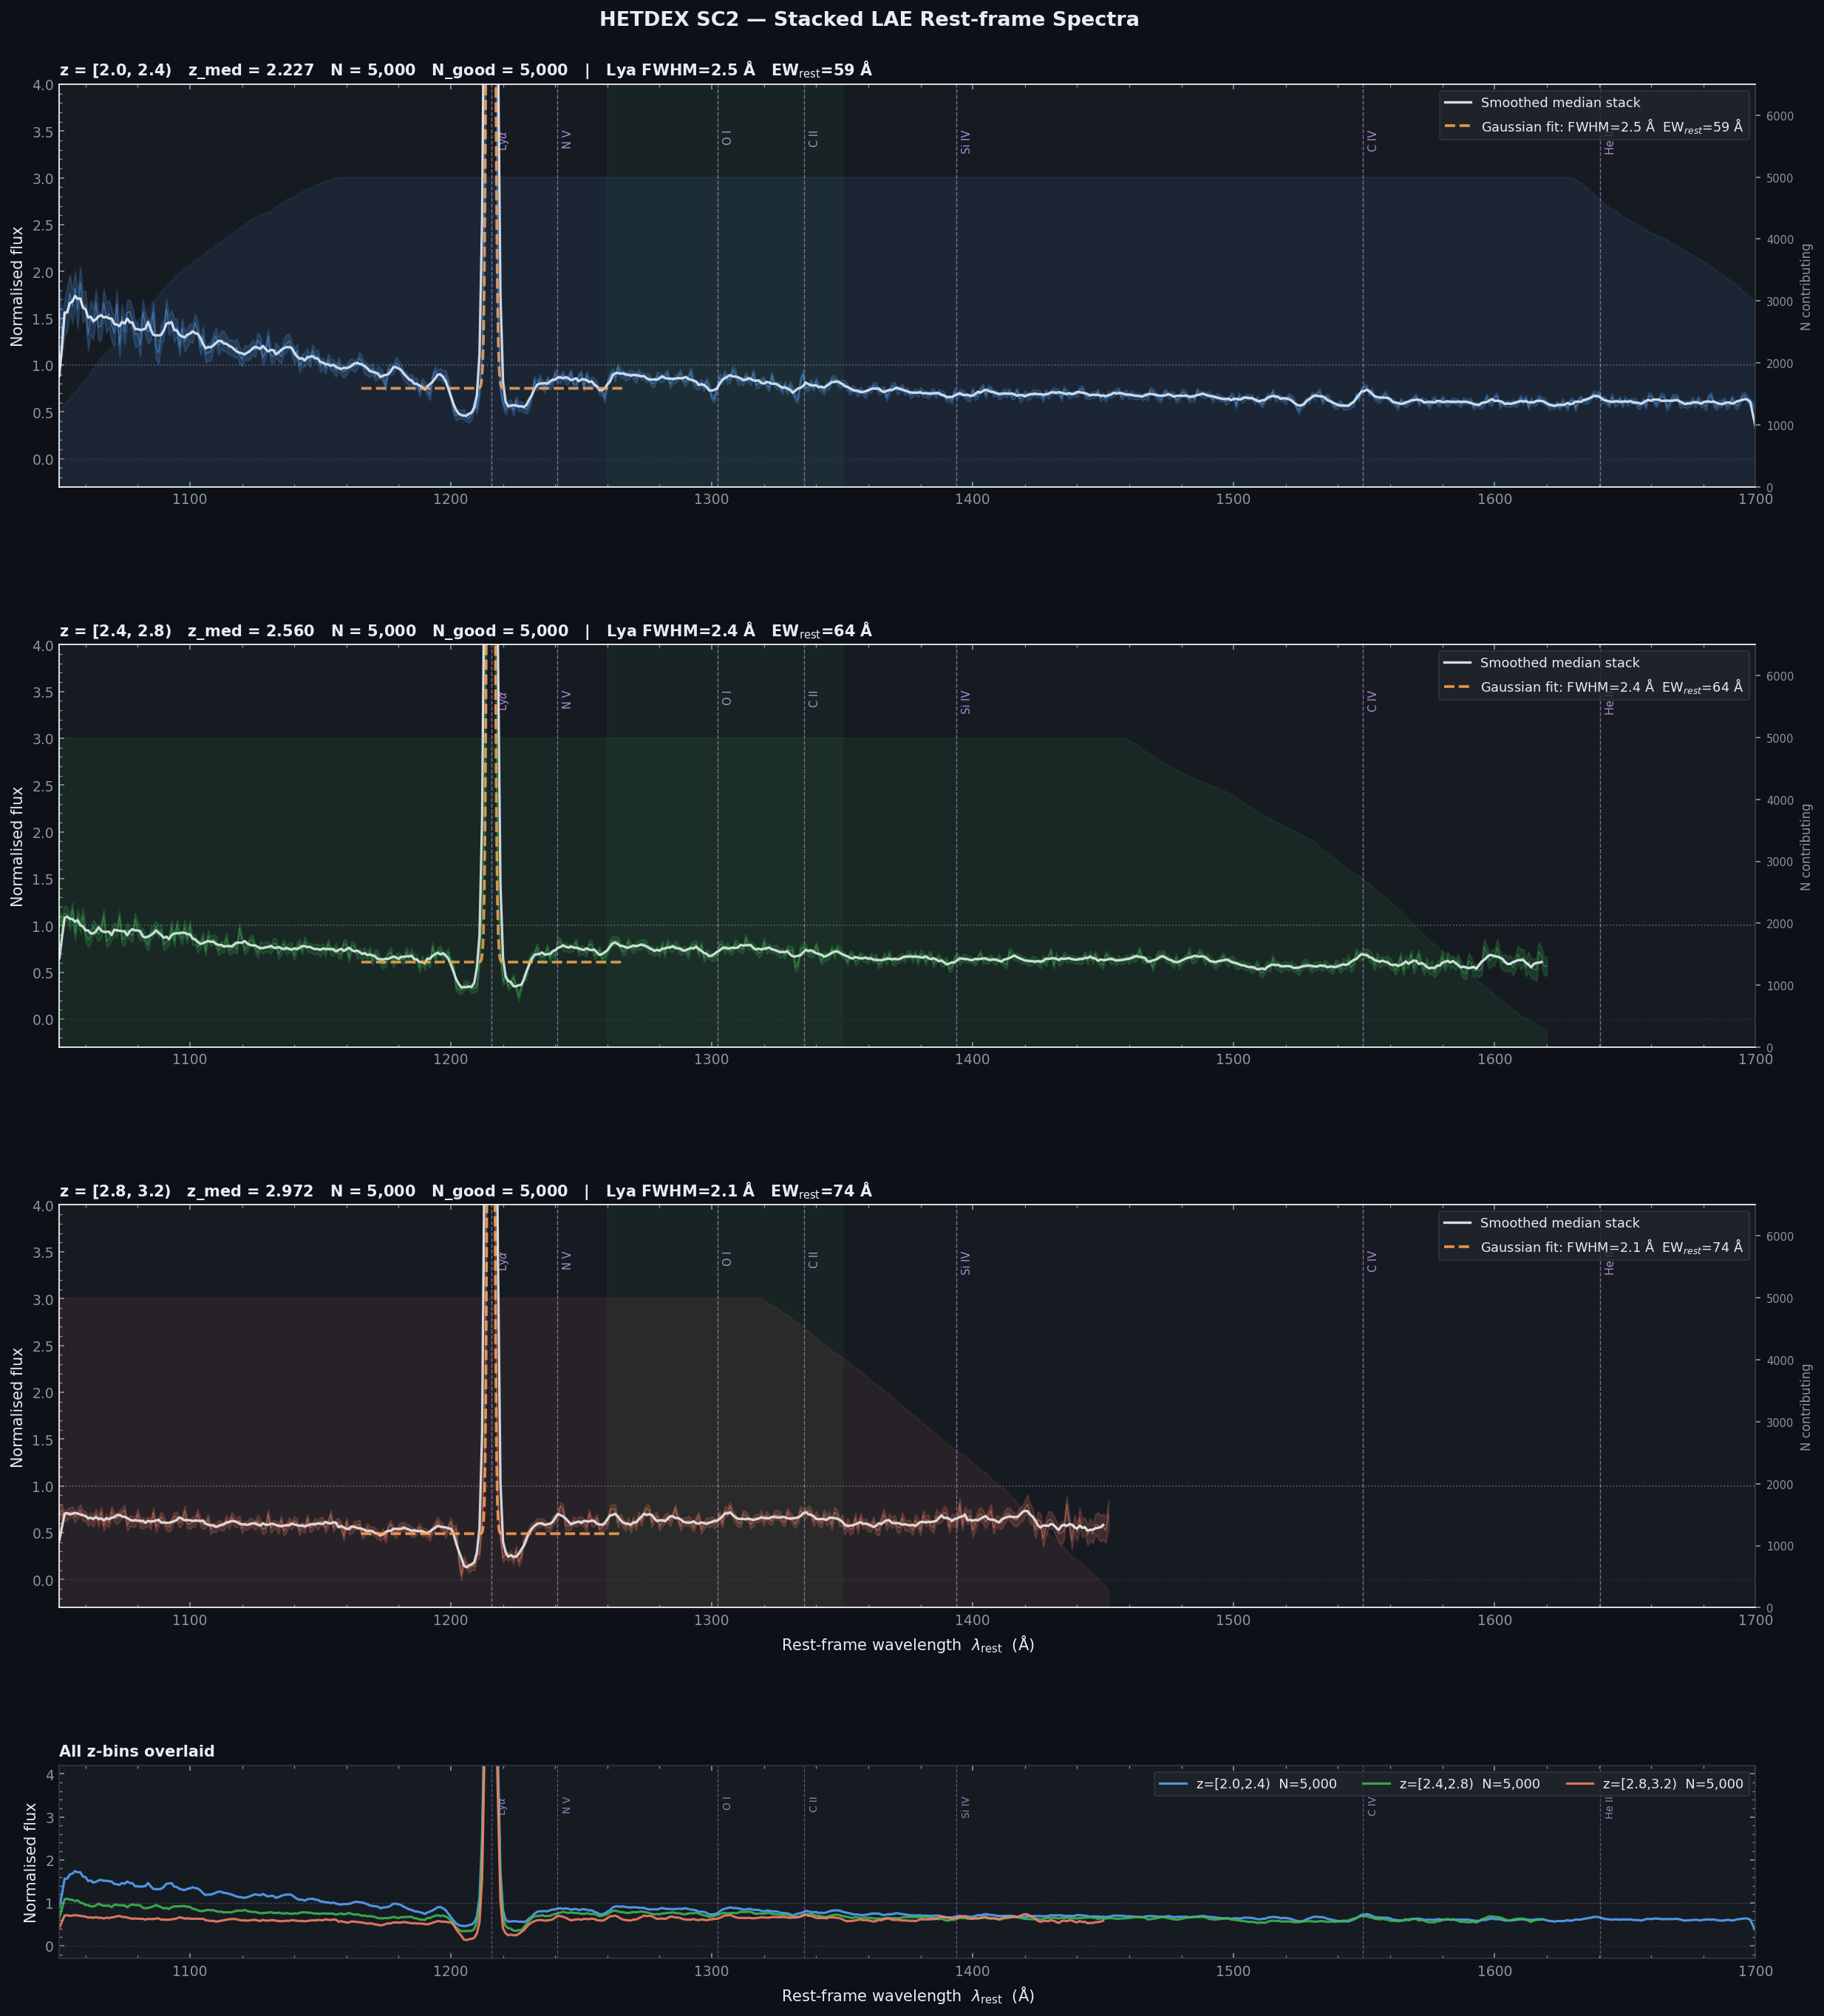

Recreate this plot in Python.
"""
hetdex_lae_stack.py
===================
Load HETDEX SC2 spectral FITS data, shift individual spectra to rest-frame
using z_hetdex, and create a median-stacked composite spectrum for LAEs in
a user-defined redshift bin.

FITS structure  (hetdex_sc2_spec_v1.5.fits)
--------------------------------------------
  HDU 1  INFO       BinTableHDU   Source Observation Table
  HDU 2  SPEC       ImageHDU      (1036, N_sources)  flux  [1e-17 cgs/AA]
  HDU 3  SPEC_ERR   ImageHDU      (1036, N_sources)  1-sigma errors
  HDU 4  WAVELENGTH ImageHDU      (1036,)             observed wavelength grid [AA]

Stacking method
---------------
1. Select LAEs in the requested z-bin with quality cuts.
2. For each source: interpolate flux & error onto a common rest-frame
   wavelength grid using the source redshift z_hetdex.
3. Normalise each spectrum to its median flux in a continuum window
   adjacent to Lyα (1260–1350 Å rest) before stacking, so bright
   sources do not dominate.
4. Stack with numpy.nanmedian.  Uncertainty estimated via bootstrap
   (N_BOOTSTRAP resamples) and the MAD-based "median absolute deviation"
   propagation:  σ_stack = 1.4826 * MAD / sqrt(N_contributing).
5. Measure Lyα equivalent width (EW_rest) and FWHM on the stacked profile
   by fitting a Gaussian to the Lyα line.

Key columns used from INFO table
----------------------------------
  source_type, z_hetdex, p_conf, p_cnn, sn, field, logL_lya

Requirements
------------
  pip install astropy numpy matplotlib scipy

Data
----
  hetdex_sc2_spec_v1.5.fits
  https://web.corral.tacc.utexas.edu/hetdex/HETDEX/pdr/pdr1/hetdex_source_catalog_2/
"""

# =============================================================================
# CELL 1 — CONFIGURATION
# =============================================================================

SPEC_PATH   = "hetdex_sc2_spec_v1.5.fits"   # update to local path
SAVE_PATH   = "hetdex_lae_stack.png"         # None = display inline only
CSV_PATH    = "hetdex_lae_stack.csv"         # stacked spectrum output

# Redshift bins to stack  (can be a list — one panel per bin)
Z_BINS = [
    (2.0, 2.4),
    (2.4, 2.8),
    (2.8, 3.2),
]

# Quality cuts
MIN_SN      = 5.5     # line S/N
MIN_P_CONF  = 0.5     # RF classifier
MIN_P_CNN   = 0.5     # CNN classifier
MAX_SOURCES = 5000    # cap per bin (random draw) to keep runtime fast
                      # set to None to use all

# Rest-frame output grid
REST_WAVE_MIN  = 1050.0   # AA  (covers OVI, Lyβ, Lyα, NV)
REST_WAVE_MAX  = 1700.0   # AA  (covers CIV, HeII)
REST_WAVE_STEP = 1.0      # AA  — finer than native 2 AA for smooth stacking

# Normalisation window (rest-frame AA) — continuum red-ward of Lyα
NORM_WAVE_MIN  = 1260.0
NORM_WAVE_MAX  = 1350.0

# Bootstrap uncertainty estimation
N_BOOTSTRAP = 200   # number of resample iterations (set 0 to skip)

BAD = -999.0

# =============================================================================
# CELL 2 — IMPORTS
# =============================================================================

import warnings
warnings.filterwarnings("ignore")

import numpy as np
import matplotlib
import matplotlib.pyplot as plt
import matplotlib.gridspec as gridspec
from matplotlib.ticker  import AutoMinorLocator, MultipleLocator
from scipy.interpolate  import interp1d
from scipy.optimize     import curve_fit
from scipy.stats        import median_abs_deviation

from astropy.io    import fits
from astropy.table import Table
import astropy.units as u
from astropy.cosmology import Planck18

try:
    from IPython import get_ipython
    _ip = get_ipython()
    if _ip is not None:
        _ip.run_line_magic("matplotlib", "inline")
        matplotlib.rcParams["figure.dpi"] = 120
except Exception:
    pass

cosmo  = Planck18
LYA_AA = 1215.67

print("Imports OK.")

# =============================================================================
# CELL 3 — SYNTHETIC DATA GENERATOR
# =============================================================================

def make_synthetic_spec(n_sources=4000, seed=17):
    """
    Synthetic hetdex_sc2_spec_v1.5.fits equivalent.
    Produces realistic power-law + Lya + UV line spectra for LAEs across
    the HETDEX redshift range, with noise.
    """
    rng  = np.random.default_rng(seed)
    N_PIX = 1036
    wave_obs = np.linspace(3470.0, 5540.0, N_PIX)   # AA

    # Source properties
    z_arr  = rng.uniform(1.90, 3.50, n_sources).astype(np.float32)
    stype  = np.where(z_arr > 1.87, "lae", "oii")
    sn_arr = np.abs(rng.lognormal(2.0, 0.6, n_sources)).astype(np.float32)
    logL   = rng.uniform(42.0, 44.0, n_sources).astype(np.float32)
    p_conf = np.clip(rng.beta(4, 1.5, n_sources), 0, 1).astype(np.float32)
    p_cnn  = np.clip(rng.beta(3.5, 1.3, n_sources), 0, 1).astype(np.float32)
    field  = rng.choice(["dex-spring","dex-fall","cosmos","goods-n"],
                         n_sources, p=[0.55,0.30,0.10,0.05])

    # Rest-frame UV lines (wavelength AA, strength relative to continuum)
    UV_LINES = [
        (1215.67, 8.0, 5.0),    # Lya  — strong, asymmetric (use Gaussian approx)
        (1240.81, 0.8, 2.5),    # NV
        (1302.17, 0.5, 2.0),    # OI
        (1335.31, 0.6, 2.0),    # CII
        (1549.48, 2.5, 3.5),    # CIV
        (1640.40, 0.8, 2.5),    # HeII
        (1908.73, 1.5, 3.0),    # CIII]
    ]

    spec_arr = np.zeros((N_PIX, n_sources), dtype=np.float32)
    err_arr  = np.zeros((N_PIX, n_sources), dtype=np.float32)

    for i in range(n_sources):
        z_i   = float(z_arr[i])
        scale = 10.0**((logL[i] - 43.0) * 0.4) * 0.5  # rough flux scale

        # Power-law continuum
        cont = scale * (wave_obs / 4500.0)**(-1.5)
        cont = np.clip(cont, 0, None)
        spec = cont.copy()

        # Add UV lines at observed wavelengths
        for w_rest, amp_fac, sigma_aa in UV_LINES:
            w_obs_i = w_rest * (1.0 + z_i)
            if wave_obs[0] < w_obs_i < wave_obs[-1]:
                amp   = amp_fac * scale * rng.uniform(0.5, 2.0)
                sigma = sigma_aa * (1.0 + z_i)   # observed sigma
                spec += amp * np.exp(-0.5 * ((wave_obs - w_obs_i) / sigma)**2)

        # Noise
        noise_lev = np.abs(cont) * rng.uniform(0.10, 0.30) + 0.01 * scale
        noise_lev = np.clip(noise_lev, 1e-4, None)
        spec     += rng.normal(0, noise_lev)

        spec_arr[:, i] = spec.astype(np.float32)
        err_arr[:, i]  = noise_lev.astype(np.float32)

    # Pack into astropy tables / arrays matching the real HDU structure
    info = Table({
        "source_id"  : np.arange(n_sources, dtype=np.int64),
        "source_type": stype,
        "z_hetdex"   : z_arr,
        "sn"         : sn_arr,
        "logL_lya"   : logL,
        "p_conf"     : p_conf,
        "p_cnn"      : p_cnn,
        "field"      : field,
    })
    return info, spec_arr, err_arr, wave_obs.astype(np.float32)


# =============================================================================
# CELL 4 — LOAD SPECTRAL FITS
# =============================================================================

def load_spec_fits(path):
    """
    Load hetdex_sc2_spec_v1.5.fits.
    Returns (info_table, spec_2d, err_2d, wave_1d) with orientation
    normalised to spec_2d.shape == (N_PIX, N_sources).
    """
    try:
        hdul = fits.open(path, memmap=True)
        info = Table(hdul[1].data)
        info.rename_columns(info.colnames,
                            [c.lower() for c in info.colnames])

        spec_raw = np.array(hdul[2].data, dtype=np.float32)
        err_raw  = np.array(hdul[3].data, dtype=np.float32)
        wave_raw = np.array(hdul[4].data, dtype=np.float32).ravel()
        hdul.close()

        n_sources = len(info)
        n_pix     = len(wave_raw)

        # Normalise to (N_PIX, N_sources)
        def orient(arr, label):
            if arr.shape == (n_pix, n_sources):
                return arr
            if arr.shape == (n_sources, n_pix):
                print(f"  {label}: transposing {arr.shape} -> "
                      f"({n_pix}, {n_sources})")
                return arr.T
            raise ValueError(f"{label} shape {arr.shape} unrecognised. "
                             f"Expected ({n_pix},{n_sources}) or "
                             f"({n_sources},{n_pix})")

        spec_2d = orient(spec_raw, "SPEC")
        err_2d  = orient(err_raw,  "SPEC_ERR")

        synthetic = False
        print(f"Loaded {path}:")
        print(f"  Sources  : {n_sources:,}")
        print(f"  Pixels   : {n_pix}")
        print(f"  Wave range: {wave_raw[0]:.1f} – {wave_raw[-1]:.1f} AA")
        print(f"  Columns  : {info.colnames}")

    except FileNotFoundError:
        print(f"'{path}' not found — using synthetic demo data.")
        info, spec_2d, err_2d, wave_raw = make_synthetic_spec()
        synthetic = True
        print(f"  Synthetic: {len(info):,} sources, "
              f"{spec_2d.shape[0]} pixels")

    return info, spec_2d, err_2d, wave_raw, synthetic


info, spec_2d, err_2d, wave_obs, SYNTHETIC = load_spec_fits(SPEC_PATH)

# =============================================================================
# CELL 5 — HELPER FUNCTIONS
# =============================================================================

def getcol(tab, *cands):
    lc = {c.lower(): c for c in tab.colnames}
    for c in cands:
        if c.lower() in lc:
            return lc[c.lower()]
    raise KeyError(f"None of {cands} in table. Have: {tab.colnames[:20]}")

# Build rest-frame output grid (common to all sources)
rest_wave = np.arange(REST_WAVE_MIN, REST_WAVE_MAX + REST_WAVE_STEP,
                      REST_WAVE_STEP)
N_REST    = len(rest_wave)

def shift_to_restframe(flux_obs, err_obs, wave_obs_arr, z):
    """
    Shift one observed spectrum to rest-frame by dividing wavelengths by (1+z).
    Interpolate onto the common rest_wave grid.

    Physical note: the flux density transforms as
        f_lambda_rest = f_lambda_obs * (1+z)
    (energy is redshifted, but wavelength interval contracts by same factor).
    We apply this (1+z) factor here.

    Returns (flux_rest, err_rest) interpolated onto rest_wave.
    NaN outside the coverage range.
    """
    wave_rest_src = wave_obs_arr / (1.0 + z)
    flux_factor   = 1.0 + z    # cosmological (1+z) brightening correction

    # Only interpolate within the observed coverage
    in_range = (rest_wave >= wave_rest_src[0]) & \
               (rest_wave <= wave_rest_src[-1])

    flux_out = np.full(N_REST, np.nan, dtype=np.float64)
    err_out  = np.full(N_REST, np.nan, dtype=np.float64)

    if in_range.sum() < 5:
        return flux_out, err_out

    # Linear interpolation is fast and accurate for 2AA pixels
    f_interp = interp1d(wave_rest_src, flux_obs,
                        kind="linear", bounds_error=False,
                        fill_value=np.nan)
    e_interp = interp1d(wave_rest_src, err_obs,
                        kind="linear", bounds_error=False,
                        fill_value=np.nan)

    flux_out[in_range] = f_interp(rest_wave[in_range]) * flux_factor
    err_out[in_range]  = e_interp(rest_wave[in_range]) * flux_factor

    return flux_out, err_out


def normalise_spectrum(flux, wave, w_min=NORM_WAVE_MIN, w_max=NORM_WAVE_MAX):
    """
    Normalise by the median flux in the continuum window [w_min, w_max].
    Returns (flux_norm, norm_factor).
    NaN flux or zero continuum -> returns (flux, 1.0).
    """
    win   = (wave >= w_min) & (wave <= w_max)
    f_win = flux[win]
    f_win = f_win[np.isfinite(f_win)]
    if len(f_win) < 3:
        return flux, 1.0
    median_cont = float(np.nanmedian(f_win))
    if not np.isfinite(median_cont) or median_cont <= 0:
        return flux, 1.0
    return flux / median_cont, median_cont


def gaussian(x, amp, cen, sigma, offset):
    return amp * np.exp(-0.5 * ((x - cen) / sigma)**2) + offset


def fit_lya(wave, flux, err=None, win_aa=40.0):
    """
    Fit a Gaussian to the Lyα line in rest-frame spectrum.
    Returns dict with amp, cen, sigma, fwhm, ew_rest, or None on failure.
    """
    cen0    = LYA_AA
    win_lo  = cen0 - win_aa
    win_hi  = cen0 + win_aa
    mask    = (wave >= win_lo) & (wave <= win_hi) & np.isfinite(flux)
    if mask.sum() < 8:
        return None
    x_fit   = wave[mask]
    y_fit   = flux[mask]
    sigma_f = err[mask] if err is not None else None

    # Estimate continuum from flanks
    flank   = ((wave >= win_lo) & (wave < cen0 - 10)) | \
               ((wave > cen0 + 20) & (wave <= win_hi))
    cont0   = float(np.nanmedian(flux[flank & np.isfinite(flux)])) \
              if flank.sum() > 2 else 0.0
    amp0    = float(np.nanmax(y_fit)) - cont0

    try:
        p0     = [amp0, cen0, 5.0, cont0]
        bounds = ([0, cen0-15, 0.5, -np.inf],
                  [np.inf, cen0+15, 30, np.inf])
        popt, pcov = curve_fit(
            gaussian, x_fit, y_fit, p0=p0,
            sigma=sigma_f, absolute_sigma=(sigma_f is not None),
            bounds=bounds, maxfev=4000,
        )
        perr  = np.sqrt(np.diag(pcov))
        fwhm  = 2.355 * abs(popt[2])   # AA rest-frame
        # EW_rest = integral(line) / continuum
        # For Gaussian: integral = amp * sigma * sqrt(2pi)
        integral = popt[0] * abs(popt[2]) * np.sqrt(2 * np.pi)
        cont_val = max(abs(popt[3]), 1e-10)
        ew_rest  = integral / cont_val
        return {
            "amp"   : popt[0], "amp_err" : perr[0],
            "cen"   : popt[1], "cen_err" : perr[1],
            "sigma" : popt[2], "sigma_err": perr[2],
            "fwhm"  : fwhm,
            "ew_rest": ew_rest,
            "cont"  : popt[3],
        }
    except Exception:
        return None


# =============================================================================
# CELL 6 — BUILD STACKED SPECTRA PER Z-BIN
# =============================================================================

# Resolve column names
STYPE_COL  = getcol(info, "source_type")
Z_COL      = getcol(info, "z_hetdex")
SN_COL     = getcol(info, "sn")
PCONF_COL  = getcol(info, "p_conf")
PCNN_COL   = getcol(info, "p_cnn")

z_arr    = np.array(info[Z_COL],    dtype=float)
stype_arr= np.array(info[STYPE_COL],dtype=str)
sn_arr   = np.array(info[SN_COL],   dtype=float)
pconf_arr= np.array(info[PCONF_COL],dtype=float)
pcnn_arr = np.array(info[PCNN_COL], dtype=float)

stacks = []    # one dict per z-bin

for z_lo, z_hi in Z_BINS:
    print(f"\n--- z = [{z_lo}, {z_hi}) ---")

    # Selection mask
    sel = (
        (np.array([s.strip().lower() for s in stype_arr]) == "lae") &
        (z_arr  >= z_lo)   & (z_arr  < z_hi)  &
        (sn_arr >= MIN_SN)  & (sn_arr != BAD)  &
        (pconf_arr >= MIN_P_CONF) &
        (pcnn_arr  >= MIN_P_CNN)  &
        np.isfinite(z_arr)
    )
    idx_sel = np.where(sel)[0]
    print(f"  Selected: {len(idx_sel):,} LAEs")

    if len(idx_sel) == 0:
        print("  *** No sources — skipping this bin ***")
        stacks.append(None)
        continue

    # Optional random downsample
    if MAX_SOURCES is not None and len(idx_sel) > MAX_SOURCES:
        rng_sub = np.random.default_rng(len(idx_sel))
        idx_sel = rng_sub.choice(idx_sel, size=MAX_SOURCES, replace=False)
        print(f"  Downsampled to {len(idx_sel):,}")

    n_stack = len(idx_sel)
    z_med   = float(np.median(z_arr[idx_sel]))

    # ── Shift & normalise each spectrum ──────────────────────────────────────
    norm_cube = np.full((N_REST, n_stack), np.nan, dtype=np.float32)
    err_cube  = np.full((N_REST, n_stack), np.nan, dtype=np.float32)
    norm_factors = np.zeros(n_stack, dtype=np.float64)

    n_good = 0
    for j, src_idx in enumerate(idx_sel):
        z_src    = float(z_arr[src_idx])
        flux_src = spec_2d[:, src_idx].astype(float)
        err_src  = np.clip(err_2d[:, src_idx].astype(float), 1e-6, None)

        # Replace bad values
        flux_src[~np.isfinite(flux_src)] = np.nan
        err_src[~np.isfinite(err_src)]   = np.nan

        # Shift to rest-frame
        flux_rest, err_rest = shift_to_restframe(
            flux_src, err_src, wave_obs, z_src)

        # Normalise to continuum window
        flux_norm, nfac = normalise_spectrum(flux_rest, rest_wave)
        err_norm        = err_rest / nfac if nfac > 0 else err_rest

        norm_cube[:, j] = flux_norm.astype(np.float32)
        err_cube[:, j]  = err_norm.astype(np.float32)
        norm_factors[j] = nfac
        if np.isfinite(flux_norm).sum() > 20:
            n_good += 1

    print(f"  Spectra with valid continuum: {n_good:,} / {n_stack:,}")

    # ── Median stack ─────────────────────────────────────────────────────────
    stack_flux = np.nanmedian(norm_cube, axis=1)
    n_contrib  = np.sum(np.isfinite(norm_cube), axis=1)

    # Uncertainty: MAD-based  σ = 1.4826 * MAD / sqrt(N)
    with warnings.catch_warnings():
        warnings.simplefilter("ignore")
        mad_per_pix = median_abs_deviation(
            norm_cube, axis=1, nan_policy="omit", scale=1.0)
    stack_err = 1.4826 * mad_per_pix / np.sqrt(np.maximum(n_contrib, 1))

    # ── Bootstrap uncertainty (optional) ─────────────────────────────────────
    if N_BOOTSTRAP > 0 and n_good >= 5:
        rng_bs   = np.random.default_rng(42)
        bs_stacks= np.zeros((N_BOOTSTRAP, N_REST), dtype=np.float32)
        for b in range(N_BOOTSTRAP):
            bs_idx       = rng_bs.integers(0, n_stack, n_stack)
            bs_stacks[b] = np.nanmedian(norm_cube[:, bs_idx], axis=1)
        stack_err_bs = np.nanstd(bs_stacks, axis=0)
        # Use the larger of the two error estimates
        stack_err = np.maximum(stack_err, stack_err_bs)
        print(f"  Bootstrap ({N_BOOTSTRAP} resamples) complete.")

    # ── Fit Lyα ──────────────────────────────────────────────────────────────
    lya_fit = fit_lya(rest_wave, stack_flux, err=stack_err)
    if lya_fit:
        print(f"  Lya fit:  cen={lya_fit['cen']:.2f} AA  "
              f"FWHM={lya_fit['fwhm']:.1f} AA  "
              f"EW_rest={lya_fit['ew_rest']:.1f} AA")
    else:
        print("  Lya fit failed.")

    stacks.append({
        "z_lo"      : z_lo,
        "z_hi"      : z_hi,
        "z_med"     : z_med,
        "n_stack"   : n_stack,
        "n_good"    : n_good,
        "flux"      : stack_flux,
        "err"       : stack_err,
        "n_contrib" : n_contrib,
        "lya_fit"   : lya_fit,
    })

# =============================================================================
# CELL 7 — SAVE STACKED SPECTRA TO CSV
# =============================================================================

import pandas as pd
rows = []
for st in stacks:
    if st is None:
        continue
    for i, (w, f, e, nc) in enumerate(
            zip(rest_wave, st["flux"], st["err"], st["n_contrib"])):
        rows.append({
            "z_lo"     : st["z_lo"],
            "z_hi"     : st["z_hi"],
            "wave_rest": round(w, 3),
            "flux_norm": round(float(f), 6) if np.isfinite(f) else None,
            "err_norm" : round(float(e), 6) if np.isfinite(e) else None,
            "n_contrib": int(nc),
        })
if rows and CSV_PATH:
    pd.DataFrame(rows).to_csv(CSV_PATH, index=False)
    print(f"\nStacked spectra saved -> {CSV_PATH}  ({len(rows):,} rows)")

# =============================================================================
# CELL 8 — PLOTTING
# =============================================================================

plt.style.use("dark_background")
BG    = "#0d1117"
AX_BG = "#161b22"
SPINE = "#30363d"
TEXT  = "#e6edf3"
MUTED = "#8b949e"

# Colours per z-bin
BIN_COLORS = ["#58a6ff", "#3fb950", "#f78166", "#d2a8ff", "#ffa657"]

# Rest-frame emission lines to mark
UV_LINES_MARK = {
    r"Ly$\beta$"  : 1025.7,
    r"Ly$\alpha$" : 1215.7,
    "N V"         : 1240.8,
    "O I"         : 1302.2,
    "C II"        : 1335.3,
    "Si IV"       : 1393.8,
    "C IV"        : 1549.5,
    "He II"       : 1640.4,
    "C III]"      : 1908.7,
}

n_bins_valid = sum(1 for s in stacks if s is not None)
if n_bins_valid == 0:
    print("No valid stacks to plot.")
else:
    fig = plt.figure(figsize=(17, 5 * n_bins_valid + 4))
    fig.patch.set_facecolor(BG)

    gs_outer = gridspec.GridSpec(
        n_bins_valid + 1, 1, figure=fig,
        hspace=0.45,
        left=0.07, right=0.97,
        top=0.94,  bottom=0.05,
        height_ratios=[2.5] * n_bins_valid + [1.2],
    )

    valid_stacks = [s for s in stacks if s is not None]

    # ── One stacked spectrum per z-bin ────────────────────────────────────────
    ax_prev = None
    for panel_idx, (st, color) in enumerate(
            zip(valid_stacks, BIN_COLORS)):

        ax = fig.add_subplot(gs_outer[panel_idx],
                             sharey=ax_prev if panel_idx > 0 else None)
        ax.set_facecolor(AX_BG)
        for sp in ax.spines.values():
            sp.set_color(SPINE)
        ax.tick_params(colors=MUTED, which="both", direction="in",
                       top=True, right=True, labelsize=9)
        ax.xaxis.set_minor_locator(AutoMinorLocator())
        ax.yaxis.set_minor_locator(AutoMinorLocator())

        flux = st["flux"]
        err  = st["err"]
        nc   = st["n_contrib"]

        # Only plot pixels with enough contributors
        MIN_CONTRIB = max(5, st["n_good"] // 20)
        good_pix = nc >= MIN_CONTRIB

        # Error shading
        ax.fill_between(
            rest_wave[good_pix],
            (flux - err)[good_pix],
            (flux + err)[good_pix],
            color=color, alpha=0.18, zorder=2,
        )
        # Raw stacked spectrum (thin)
        ax.plot(rest_wave[good_pix], flux[good_pix],
                color=color, lw=0.7, alpha=0.50, zorder=3)
        # Smoothed (5-pixel boxcar)
        kernel = np.ones(5) / 5.0
        flux_smooth = np.convolve(
            np.where(good_pix, flux, np.nan), kernel, mode="same")
        ax.plot(rest_wave[good_pix], flux_smooth[good_pix],
                color=TEXT, lw=1.6, alpha=0.92, zorder=4,
                label="Smoothed median stack")

        # Gaussian Lya fit
        lf = st["lya_fit"]
        if lf is not None:
            x_fit  = np.linspace(LYA_AA - 50, LYA_AA + 50, 300)
            y_fit  = gaussian(x_fit, lf["amp"], lf["cen"],
                              lf["sigma"], lf["cont"])
            ax.plot(x_fit, y_fit, "--",
                    color="#ffa657", lw=1.8, alpha=0.85, zorder=5,
                    label=(rf"Gaussian fit: FWHM={lf['fwhm']:.1f} Å  "
                           rf"EW$_{{rest}}$={lf['ew_rest']:.0f} Å"))

        # Continuum normalisation window
        ax.axvspan(NORM_WAVE_MIN, NORM_WAVE_MAX,
                   color="#3fb950", alpha=0.05, zorder=1)
        ax.axhline(1.0, color=MUTED, lw=0.8, ls=":", alpha=0.60)
        ax.axhline(0.0, color=SPINE, lw=0.7, ls=":")

        # Emission line markers
        ylims = ax.get_ylim()
        y_lo, y_hi = -0.3, 4.0  # fixed scale for comparability
        for lname, lwave in UV_LINES_MARK.items():
            if REST_WAVE_MIN < lwave < REST_WAVE_MAX:
                ax.axvline(lwave, color="#d2a8ff",
                           lw=0.7, ls="--", alpha=0.55, zorder=2)
                ax.text(lwave + 2, y_hi * 0.88,
                        lname, color="#d2a8ff",
                        fontsize=7.0, rotation=90,
                        va="top", ha="left", alpha=0.80)

        ax.set_xlim(REST_WAVE_MIN, REST_WAVE_MAX)
        ax.set_ylim(y_lo, y_hi)
        ax.set_ylabel("Normalised flux", color=TEXT, fontsize=10)
        if panel_idx == n_bins_valid - 1:
            ax.set_xlabel(r"Rest-frame wavelength  $\lambda_{\rm rest}$  (Å)",
                          color=TEXT, fontsize=10)

        # Title with key statistics
        fit_str = (f"   |   Lya FWHM={lf['fwhm']:.1f} Å"
                   rf"   EW$_\mathrm{{rest}}$={lf['ew_rest']:.0f} Å"
                   if lf else "")
        ax.set_title(
            (f"z = [{st['z_lo']}, {st['z_hi']})   "
             f"z_med = {st['z_med']:.3f}   "
             f"N = {st['n_stack']:,}   "
             f"N_good = {st['n_good']:,}{fit_str}"),
            color=TEXT, fontsize=10, fontweight="bold",
            loc="left", pad=6,
        )

        ax.legend(fontsize=8.5, facecolor="#21262d",
                  edgecolor=SPINE, labelcolor=TEXT,
                  loc="upper right")

        # N_contributing pixels (right y-axis)
        ax_r = ax.twinx()
        ax_r.fill_between(rest_wave[good_pix],
                          0, nc[good_pix],
                          color=color, alpha=0.08, step="mid")
        ax_r.set_ylabel("N contributing", color=MUTED, fontsize=8)
        ax_r.tick_params(colors=MUTED, labelsize=7)
        ax_r.spines["right"].set_color(SPINE)
        ax_r.set_ylim(0, st["n_good"] * 1.3)

        ax_prev = ax

    # ── Bottom panel: overlay all bins ───────────────────────────────────────
    ax_all = fig.add_subplot(gs_outer[n_bins_valid])
    ax_all.set_facecolor(AX_BG)
    for sp in ax_all.spines.values():
        sp.set_color(SPINE)
    ax_all.tick_params(colors=MUTED, which="both", direction="in",
                       top=True, right=True, labelsize=9)
    ax_all.xaxis.set_minor_locator(AutoMinorLocator())
    ax_all.yaxis.set_minor_locator(AutoMinorLocator())

    for st, color in zip(valid_stacks, BIN_COLORS):
        nc   = st["n_contrib"]
        good = nc >= max(5, st["n_good"] // 20)
        flux_sm = np.convolve(
            np.where(good, st["flux"], np.nan),
            np.ones(5)/5, mode="same")
        label = (f"z=[{st['z_lo']},{st['z_hi']})  "
                 f"N={st['n_good']:,}")
        ax_all.plot(rest_wave[good], flux_sm[good],
                    color=color, lw=1.5, alpha=0.88, label=label)

    for lname, lwave in UV_LINES_MARK.items():
        if REST_WAVE_MIN < lwave < REST_WAVE_MAX:
            ax_all.axvline(lwave, color="#d2a8ff",
                           lw=0.6, ls="--", alpha=0.40)
            ax_all.text(lwave + 2, 3.5, lname,
                        color="#d2a8ff", fontsize=6.5,
                        rotation=90, va="top", ha="left", alpha=0.70)

    ax_all.axhline(1.0, color=MUTED, lw=0.7, ls=":", alpha=0.50)
    ax_all.axhline(0.0, color=SPINE, lw=0.6, ls=":")
    ax_all.set_xlim(REST_WAVE_MIN, REST_WAVE_MAX)
    ax_all.set_ylim(-0.3, 4.2)
    ax_all.set_xlabel(
        r"Rest-frame wavelength  $\lambda_{\rm rest}$  (Å)",
        color=TEXT, fontsize=10)
    ax_all.set_ylabel("Normalised flux", color=TEXT, fontsize=10)
    ax_all.set_title("All z-bins overlaid",
                     color=TEXT, fontsize=10, fontweight="bold",
                     loc="left", pad=6)
    ax_all.legend(fontsize=8.5, facecolor="#21262d",
                  edgecolor=SPINE, labelcolor=TEXT,
                  loc="upper right", ncol=len(valid_stacks))

    syn_tag = "  [SYNTHETIC DATA]" if SYNTHETIC else ""
    fig.suptitle(
        rf"HETDEX SC2 — Stacked LAE Rest-frame Spectra{syn_tag}",
        color=TEXT, fontsize=13, fontweight="bold", y=0.975,
    )

    if SAVE_PATH:
        fig.savefig(SAVE_PATH, dpi=150, bbox_inches="tight",
                    facecolor=BG)
        print(f"\nSaved -> {SAVE_PATH}")
    plt.show()

# =============================================================================
# CELL 9 — NUMERICAL SUMMARY
# =============================================================================

print("\n" + "=" * 70)
print("  HETDEX SC2 — LAE Stacked Spectrum Summary")
print("=" * 70)
for st in stacks:
    if st is None:
        continue
    lf    = st["lya_fit"]
    print(f"\n  z = [{st['z_lo']}, {st['z_hi']})   "
          f"z_med = {st['z_med']:.3f}   "
          f"N_stack = {st['n_stack']:,}   N_good = {st['n_good']:,}")
    # Peak S/N of stacked Lya line
    lya_win = (rest_wave > LYA_AA - 10) & (rest_wave < LYA_AA + 10)
    if lya_win.sum() > 0:
        peak_flux = float(np.nanmax(st["flux"][lya_win]))
        med_err   = float(np.nanmedian(st["err"][lya_win]))
        sn_stack  = peak_flux / med_err if med_err > 0 else np.nan
        print(f"    Lya peak S/N in stack : {sn_stack:.1f}")
    if lf:
        print(f"    Lya centroid          : {lf['cen']:.2f} +/- "
              f"{lf['cen_err']:.2f} AA")
        print(f"    Lya FWHM              : {lf['fwhm']:.2f} AA  "
              f"(sigma={lf['sigma']:.2f} AA)")
        print(f"    EW_rest               : {lf['ew_rest']:.1f} AA")
    else:
        print("    Lya Gaussian fit      : failed")
    print(f"    N contributing @ Lya  : "
          f"{int(st['n_contrib'][np.argmin(abs(rest_wave-LYA_AA))]):,}")
print("=" * 70)
